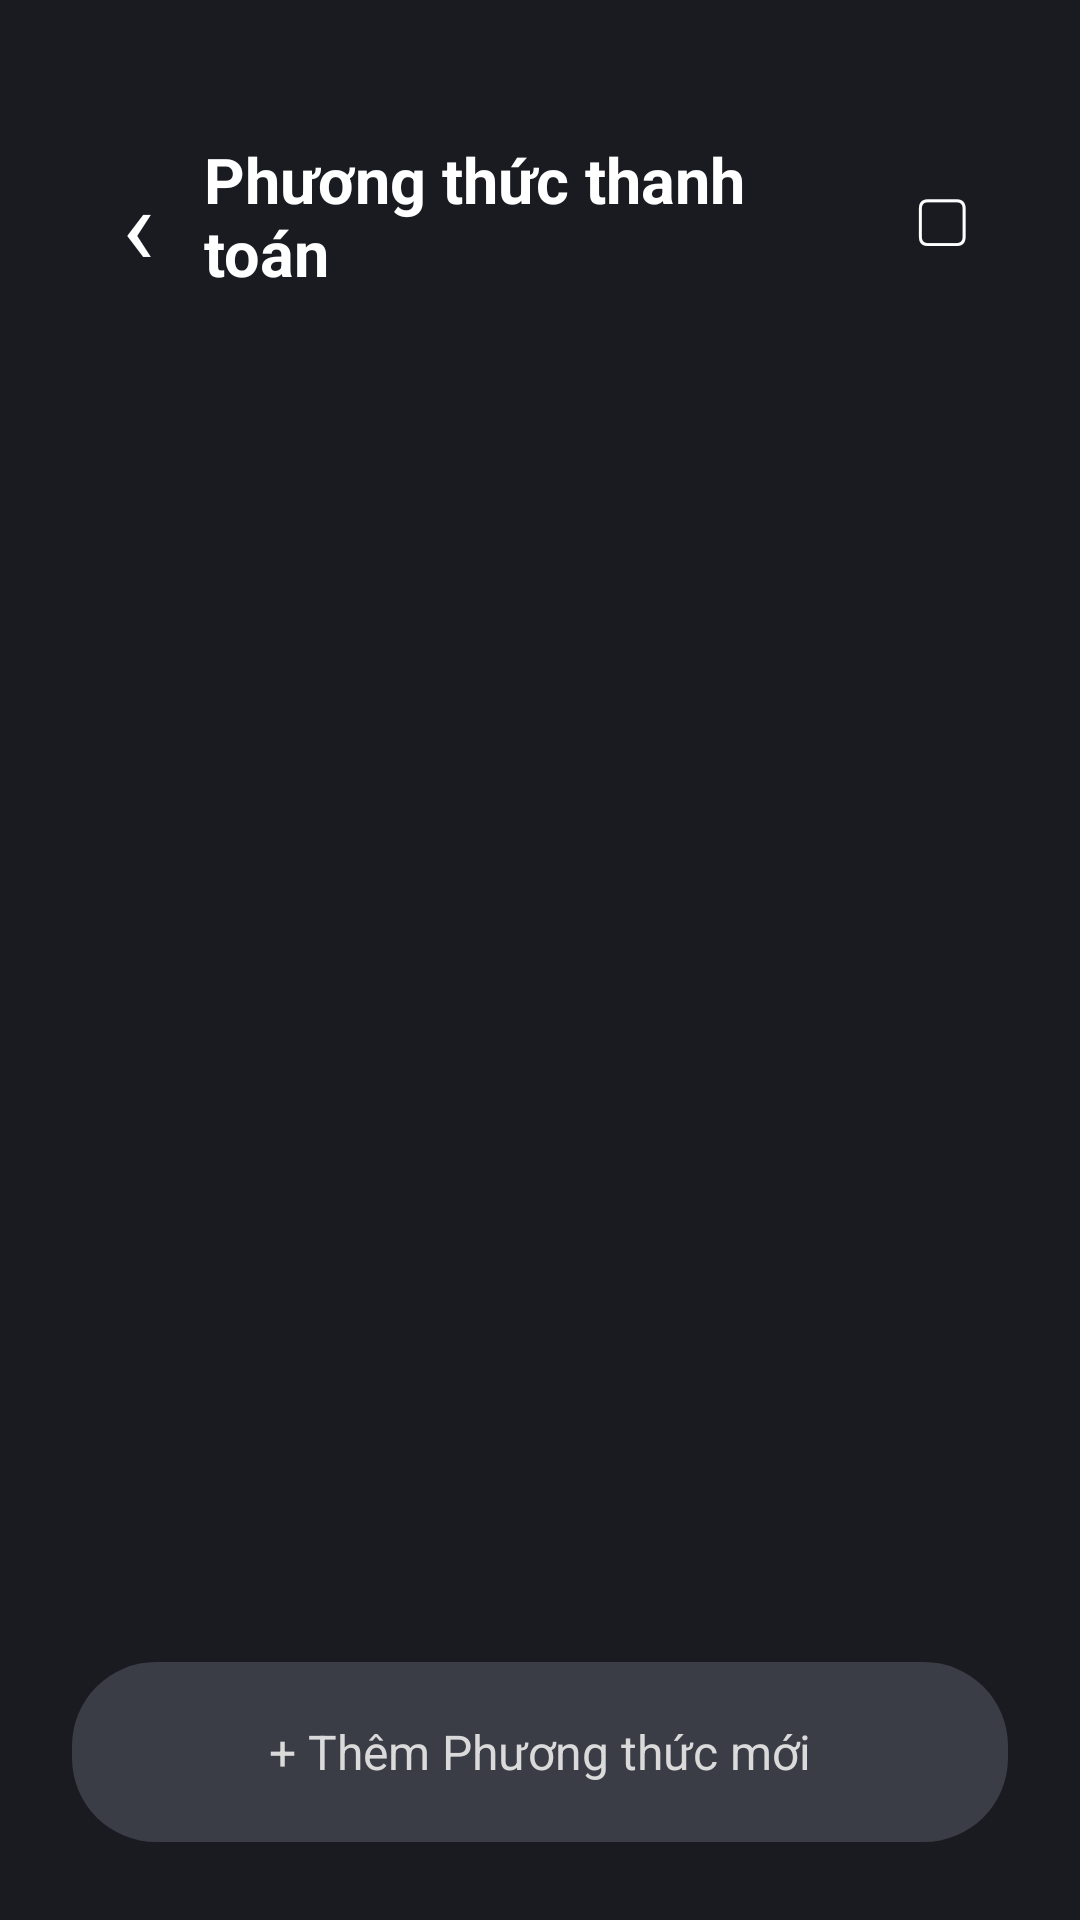

The Android layout XML behind this screen, and the referenced resources:
<!-- AndroidManifest.xml: application theme Theme.VoltApp -->
<!-- res/layout/activity_payment_methods_account.xml -->
<?xml version="1.0" encoding="utf-8"?>
<LinearLayout xmlns:android="http://schemas.android.com/apk/res/android" android:layout_width="match_parent" android:layout_height="match_parent" android:background="#191B21" android:orientation="vertical" android:paddingStart="24dp" android:paddingEnd="24dp" android:paddingTop="44dp">
    <LinearLayout android:layout_width="match_parent" android:layout_height="56dp" android:gravity="center_vertical" android:orientation="horizontal"><TextView android:id="@+id/btn_back_payment" android:layout_width="44dp" android:layout_height="44dp" android:gravity="center" android:text="‹" android:textColor="#FFFFFF" android:textSize="36sp"/><TextView android:layout_width="0dp" android:layout_height="wrap_content" android:layout_weight="1" android:text="Phương thức thanh toán" android:textColor="#FFFFFF" android:textSize="21sp" android:textStyle="bold"/><TextView android:layout_width="44dp" android:layout_height="44dp" android:gravity="center" android:text="▢" android:textColor="#FFFFFF" android:textSize="26sp"/></LinearLayout>
    <androidx.recyclerview.widget.RecyclerView android:id="@+id/rv_payment_methods" android:layout_width="match_parent" android:layout_height="0dp" android:layout_marginTop="22dp" android:layout_weight="1"/>
    <TextView android:id="@+id/btn_add_payment" android:layout_width="match_parent" android:layout_height="60dp" android:layout_marginBottom="26dp" android:background="@drawable/bg_gray_pill" android:gravity="center" android:text="+ Thêm Phương thức mới" android:textColor="#DADADA" android:textSize="16sp"/>
</LinearLayout>
<!-- resources referenced by this layout -->
<resources>
  <!-- drawable bg_gray_pill (drawable) -->
  <shape xmlns:android="http://schemas.android.com/apk/res/android">
      <solid android:color="#3A3D45"/>
      <corners android:radius="28dp"/>
  </shape>
  <style name="Theme.VoltApp" parent="Theme.MaterialComponents.DayNight.NoActionBar">
          <item name="colorPrimary">@color/XANH_NEON</item>
          <item name="colorPrimaryVariant">@color/XANH_NEON</item>
          <item name="colorOnPrimary">@color/white</item>
          <item name="android:statusBarColor">@color/DEN_NEN</item>
      </style>
  <color name="XANH_NEON">#00D261</color>
  <color name="white">#FFFFFFFF</color>
  <color name="DEN_NEN">#16181F</color>
</resources>
